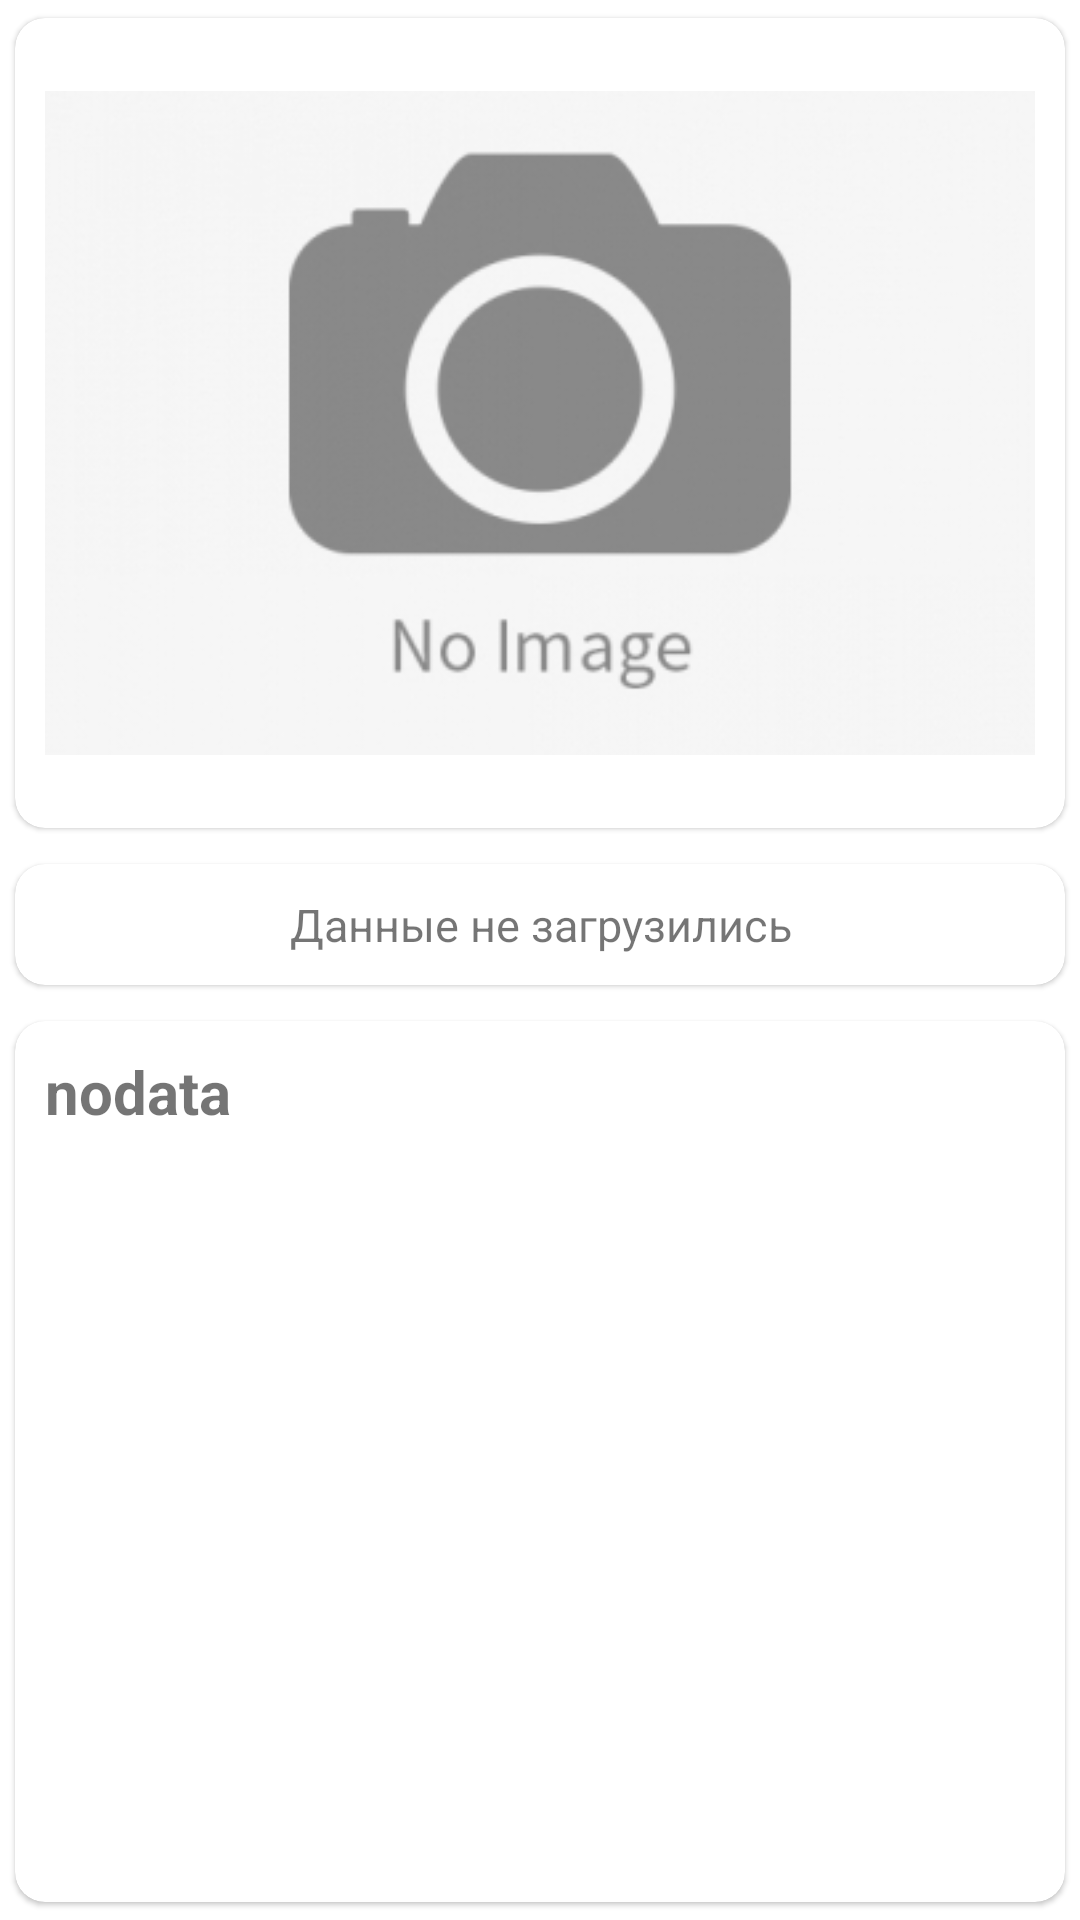

Write the Android layout XML for this screen, with the resource values it uses.
<!-- AndroidManifest.xml: application theme MyTheme1 -->
<!-- res/layout/activity_full.xml -->
<?xml version="1.0" encoding="utf-8"?>
<LinearLayout

    xmlns:android="http://schemas.android.com/apk/res/android"
    xmlns:app="http://schemas.android.com/apk/res-auto"
    xmlns:tools="http://schemas.android.com/tools"
    android:scrollbars="vertical"
    android:id="@+id/main"
    android:orientation="vertical"
    android:layout_width="match_parent"
    android:layout_height="match_parent"
    tools:context=".activity.FullActivity">

    <com.google.android.material.card.MaterialCardView

        android:id="@+id/card_full_image"
        android:layout_width="match_parent"
        android:layout_height="wrap_content"
        app:cardCornerRadius="10dp"
        app:cardElevation="1dp"
        app:cardUseCompatPadding="true"
        app:cardPreventCornerOverlap="true" >

        <ImageView
            android:id="@+id/image_full_content"
            android:layout_margin="10dp"
            android:src="@drawable/no_image"
            android:layout_width="match_parent"
            android:layout_height="wrap_content"
            android:contentDescription="@string/todo" />

    </com.google.android.material.card.MaterialCardView>

    <com.google.android.material.card.MaterialCardView

        android:layout_width="match_parent"
        android:layout_height="wrap_content"
        app:cardCornerRadius="10dp"
        app:cardElevation="1dp"
        app:cardUseCompatPadding="true"
        app:cardPreventCornerOverlap="true" >

        <TextView
            android:id="@+id/fullNewsText"
            android:textAlignment="center"
            android:textSize="15sp"
            android:maxLength="50"
            android:layout_margin="10dp"
            android:focusable="true"
            android:autoLink="web"
            android:linksClickable="true"
            android:text="@string/istochnik1"
            android:src="@drawable/no_image"
            android:clickable="true"
            android:layout_width="match_parent"
            android:layout_height="wrap_content"
            android:contentDescription="@string/todo" />

    </com.google.android.material.card.MaterialCardView>

    <com.google.android.material.card.MaterialCardView

        android:id="@+id/card_full_text"
        android:layout_width="match_parent"
        android:layout_height="match_parent"
        app:cardCornerRadius="10dp"
        app:cardElevation="1dp"
        app:cardUseCompatPadding="true"
        app:cardPreventCornerOverlap="true" >

        <TextView
            android:id="@+id/full_content_text"
            android:layout_width="match_parent"
            android:layout_height="match_parent"
            android:layout_margin="10dp"
            android:text="@string/no_1data"
            android:textSize="20sp"
            android:textStyle="bold" />

    </com.google.android.material.card.MaterialCardView>

</LinearLayout>
<!-- resources referenced by this layout -->
<resources>
  <!-- drawable no_image: jpg bitmap (drawable, 27250 bytes) -->
  <string name="istochnik1">Данные не загрузились</string>
  <string name="no_1data">nodata</string>
  <string name="todo">TODO</string>
  <style name="MyTheme1" parent="Theme.MaterialComponents.DayNight.DarkActionBar">
          <item name="colorPrimary">#377A37</item>
          <item name="android:actionBarStyle">@style/MyActionBar</item>
      </style>
  <style name="MyActionBar">
          <item name="android:buttonStyle">@drawable/button</item>
      </style>
  <!-- drawable button (drawable) -->
  <?xml version="1.0" encoding="utf-8"?>
  <selector xmlns:android="http://schemas.android.com/apk/res/android">
      <item
          android:state_pressed="true"
          android:drawable="@color/black" />
      <item
          android:drawable="@color/black" />
  </selector>
  <color name="black">#FF000000</color>
</resources>
